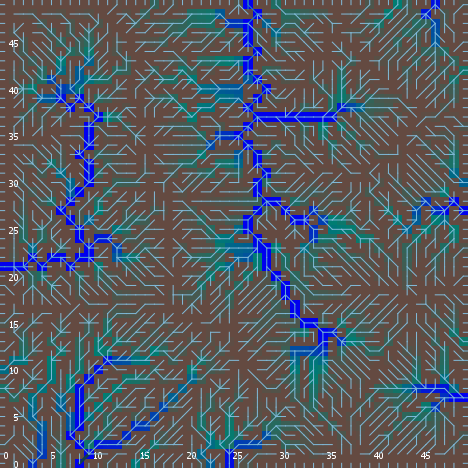

Data behind this chart, as committed beside it:
export-world data (NetLogo 6.0.4)
land_05_withInitialEcologicalCommunities…
05/11/2020 14:34:28:531 +0100
RANDOM STATE
0 0 -1727483681 472 1.4419265671033776 f…
GLOBALS
min-pxcor, max-pxcor, min-pycor, max-pycor, perspective, subject, nextIndex, directed-links, ticks, display-mode, ecol_brushfrequencyinflection, ecol_brushfrequencyrate, ecol_grassfrequencyinflection, ecol_grassfrequencyrate, ecol_woodfrequencyinflection, ecol_woodfrequencyrate, elevationdistribution, elev_algorithm-style, elev_featureanglerange, elev_inversioniterations, elev_noise, elev_numdepressions, elev_numprotuberances, elev_numranges
0, 49, 0, 49, 0, nobody, 2600, "UNDIRECTED", -1, "ecological community composition", 13.93, 0.0578, 1.462, 0.04075, 17.64, 0.0555, [20.884388555350142 12.467323934475061 1…, "C#", 1.801, 1.728, 4.728, 2, 5, 17
TURTLES
who, color, heading, xcor, ycor, shape, label, label-color, breed, hidden?, size, pen-size, pen-mode, numpoints
0, 55, 133, 43, 45, "default", "", 9.9, {breed flowholders}, true, 1, 1, "up", 
1, 105, 226, 34, 45, "default", "", 9.9, {breed flowholders}, true, 1, 1, "up", 
2, 85, 298, 2, 11, "default", "", 9.9, {breed flowholders}, true, 1, 1, "up", 
3, 15, 70, 30, 25, "default", "", 9.9, {breed flowholders}, true, 1, 1, "up", 
4, 75, 275, 13, 16, "default", "", 9.9, {breed flowholders}, true, 1, 1, "up", 
5, 125, 202, 26, 3, "default", "", 9.9, {breed flowholders}, true, 1, 1, "up", 
6, 55, 16, 13, 2, "default", "", 9.9, {breed flowholders}, true, 1, 1, "up", 
7, 135, 295, 8, 16, "default", "", 9.9, {breed flowholders}, true, 1, 1, "up", 
8, 65, 5, 37, 45, "default", "", 9.9, {breed flowholders}, true, 1, 1, "up", 
9, 105, 317, 38, 37, "default", "", 9.9, {breed flowholders}, true, 1, 1, "up", 
10, 115, 329, 23, 44, "default", "", 9.9, {breed flowholders}, true, 1, 1, "up", 
11, 115, 179, 12, 35, "default", "", 9.9, {breed flowholders}, true, 1, 1, "up", 
12, 55, 105, 34, 2, "default", "", 9.9, {breed flowholders}, true, 1, 1, "up", 
13, 35, 78, 28, 6, "default", "", 9.9, {breed flowholders}, true, 1, 1, "up", 
14, 45, 96, 21, 39, "default", "", 9.9, {breed flowholders}, true, 1, 1, "up", 
15, 35, 172, 41, 46, "default", "", 9.9, {breed flowholders}, true, 1, 1, "up", 
16, 55, 54, 38, 20, "default", "", 9.9, {breed flowholders}, true, 1, 1, "up", 
17, 45, 190, 12, 29, "default", "", 9.9, {breed flowholders}, true, 1, 1, "up", 
18, 55, 346, 6, 47, "default", "", 9.9, {breed flowholders}, true, 1, 1, "up", 
19, 75, 172, 42, 2, "default", "", 9.9, {breed flowholders}, true, 1, 1, "up", 
20, 65, 181, 27, 33, "default", "", 9.9, {breed flowholders}, true, 1, 1, "up", 
21, 97, 270, 0, 23, "line half", "", 9.9, {breed flowholders}, false, 1, 1, "up", 
22, 55, 347, 22, 30, "default", "", 9.9, {breed flowholders}, true, 1, 1, "up", 
23, 105, 136, 29, 9, "default", "", 9.9, {breed flowholders}, true, 1, 1, "up", 
24, 15, 249, 23, 33, "default", "", 9.9, {breed flowholders}, true, 1, 1, "up", 
25, 5, 31, 21, 32, "default", "", 9.9, {breed flowholders}, true, 1, 1, "up", 
26, 65, 78, 27, 2, "default", "", 9.9, {breed flowholders}, true, 1, 1, "up", 
27, 105, 27, 36, 37, "default", "", 9.9, {breed flowholders}, true, 1, 1, "up", 
28, 105, 169, 17, 17, "default", "", 9.9, {breed flowholders}, true, 1, 1, "up", 
29, 135, 56, 15, 20, "default", "", 9.9, {breed flowholders}, true, 1, 1, "up", 
30, 55, 60, 9, 28, "default", "", 9.9, {breed flowholders}, true, 1, 1, "up", 
31, 85, 323, 28, 9, "default", "", 9.9, {breed flowholders}, true, 1, 1, "up", 
32, 25, 326, 26, 32, "default", "", 9.9, {breed flowholders}, true, 1, 1, "up", 
33, 125, 202, 4, 43, "default", "", 9.9, {breed flowholders}, true, 1, 1, "up", 
34, 5, 96, 13, 39, "default", "", 9.9, {breed flowholders}, true, 1, 1, "up", 
35, 135, 248, 4, 23, "default", "", 9.9, {breed flowholders}, true, 1, 1, "up", 
36, 135, 48, 18, 28, "default", "", 9.9, {breed flowholders}, true, 1, 1, "up", 
37, 55, 226, 9, 1, "default", "", 9.9, {breed flowholders}, true, 1, 1, "up", 
38, 115, 23, 47, 9, "default", "", 9.9, {breed flowholders}, true, 1, 1, "up", 
39, 55, 163, 44, 12, "default", "", 9.9, {breed flowholders}, true, 1, 1, "up", 
40, 65, 300, 22, 5, "default", "", 9.9, {breed flowholders}, true, 1, 1, "up", 
41, 105, 71, 18, 34, "default", "", 9.9, {breed flowholders}, true, 1, 1, "up", 
42, 95, 201, 48, 43, "default", "", 9.9, {breed flowholders}, true, 1, 1, "up", 
43, 5, 33, 25, 38, "default", "", 9.9, {breed flowholders}, true, 1, 1, "up", 
44, 75, 116, 46, 44, "default", "", 9.9, {breed flowholders}, true, 1, 1, "up", 
45, 97, 270, 0, 13, "line half", "", 9.9, {breed flowholders}, false, 1, 1, "up", 
46, 135, 48, 22, 29, "default", "", 9.9, {breed flowholders}, true, 1, 1, "up", 
47, 35, 166, 27, 48, "default", "", 9.9, {breed flowholders}, true, 1, 1, "up", 
48, 135, 228, 4, 33, "default", "", 9.9, {breed flowholders}, true, 1, 1, "up", 
49, 45, 33, 21, 42, "default", "", 9.9, {breed flowholders}, true, 1, 1, "up", 
50, 45, 181, 42, 7, "default", "", 9.9, {breed flowholders}, true, 1, 1, "up", 
... 9,738 more rows
